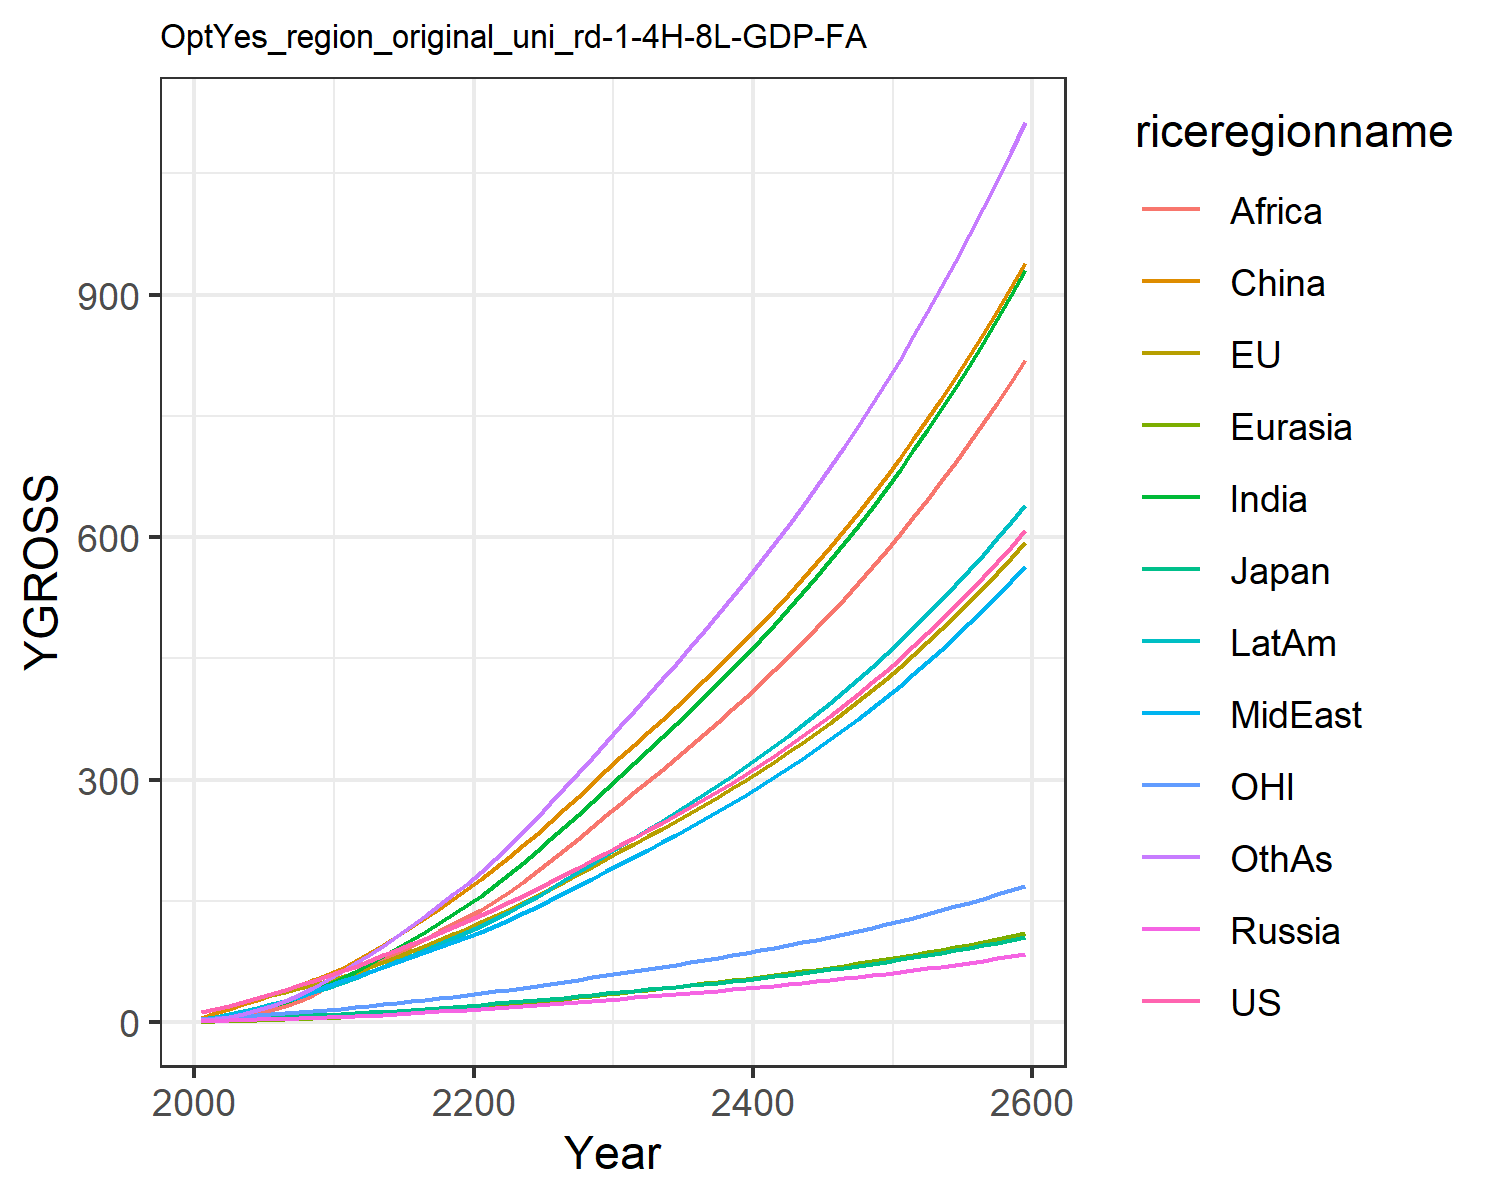

The table this chart was drawn from, first rows:
12.397900201983997, 13.031057477827348, 3.8702837853585215, 1.6979566948188103, 0.8073350542869363, 5.3332327426145, 2.44083151280076, 3.48010334883969, 1.3005301355519892, 4.558476252491413, 3.842049750356455, 2.6191887369437756
15.97, 16.38, 4.426, 2.247, 1.093, 11.94, 4.601, 5.767, 2.457, 7.117, 5.094, 4.179
20.69, 20.81, 5.219, 2.756, 1.535, 16.88, 7.406, 8.763, 4.359, 10.36, 6.575, 6.928
25.54, 25.24, 5.845, 3.226, 2.029, 22.18, 10.98, 12.4, 7.137, 14.11, 8.044, 10.64
30.56, 29.71, 6.223, 3.699, 2.577, 27.69, 15.35, 16.65, 10.97, 18.23, 9.449, 15.38
35.52, 34, 6.763, 4.181, 3.163, 33.26, 20.2, 21.13, 15.51, 22.48, 10.72, 20.84
40.47, 38.13, 7.416, 4.667, 3.792, 39.21, 25.54, 25.95, 20.67, 26.98, 11.89, 27.04
45.68, 42.29, 8.046, 5.139, 4.46, 45.41, 31.59, 31.4, 26.94, 31.85, 13.05, 34.29
51.19, 46.46, 8.653, 5.596, 5.163, 51.82, 38.35, 37.54, 34.42, 37.08, 14.2, 42.64
57.05, 50.66, 9.243, 6.042, 5.898, 58.38, 45.81, 44.43, 43.23, 42.65, 15.35, 52.13
63.04, 55.64, 10.03, 6.662, 6.77, 66.21, 53.91, 50.95, 52.02, 48.59, 16.74, 62.23
69, 61.55, 11.06, 7.494, 7.81, 75.89, 62.6, 56.58, 60.11, 54.82, 18.43, 72.85
76.02, 68.2, 12.25, 8.44, 8.96, 85.55, 71.93, 62.85, 68.45, 61.74, 20.33, 83.6
82.84, 74.77, 13.42, 9.395, 10.15, 95.74, 81.61, 68.99, 77.06, 68.66, 22.2, 95.01
89.63, 81.3, 14.57, 10.37, 11.38, 106.4, 91.58, 75.07, 85.85, 75.59, 24.07, 106.9
96.48, 87.96, 15.74, 11.37, 12.65, 117.4, 101.9, 81.14, 94.76, 82.61, 25.97, 119.3
103.5, 94.75, 16.93, 12.41, 13.96, 128.8, 112.4, 87.2, 103.7, 89.72, 27.9, 132
110.6, 101.7, 18.15, 13.47, 15.31, 140.5, 123, 93.25, 112.6, 96.89, 29.88, 145
117.9, 108.8, 19.4, 14.56, 16.68, 152.5, 133.8, 99.28, 121.5, 104.1, 31.9, 158.2
125.4, 116, 20.67, 15.69, 18.09, 164.7, 144.6, 105.3, 130.2, 111.3, 33.96, 171.5
133, 123.5, 21.99, 16.83, 19.55, 177.4, 156.4, 111.9, 139.5, 119.2, 36.09, 185.9
140.7, 131.3, 23.35, 17.98, 21.09, 190.8, 169.4, 119.2, 149.9, 127.8, 38.28, 201.7
148.5, 139.3, 24.74, 19.15, 22.69, 204.6, 182.9, 126.9, 161.6, 136.8, 40.53, 218.3
156.5, 147.5, 26.17, 20.35, 24.32, 218.8, 197, 134.8, 173.9, 146.1, 42.83, 235.4
164.7, 155.9, 27.64, 21.57, 26, 233.4, 211.4, 142.9, 186.7, 155.6, 45.2, 252.9
173, 164.6, 29.15, 22.81, 27.72, 248.3, 226.3, 151.3, 199.9, 165.5, 47.63, 271
181.9, 173.7, 30.75, 24.09, 29.48, 263.6, 241.5, 159.8, 213.4, 175.5, 50.19, 289.4
190.9, 183, 32.38, 25.4, 31.28, 279.3, 257, 168.6, 227.3, 185.8, 52.82, 308.2
200.2, 192.6, 34.06, 26.75, 33.12, 295.3, 272.9, 177.5, 241.5, 196.4, 55.5, 327.5
209.7, 202.4, 35.77, 28.12, 35, 311.8, 289.2, 186.7, 256, 207.3, 58.25, 347.1
219, 211.9, 37.45, 29.48, 36.87, 327.9, 305.3, 195.8, 270.3, 218, 60.94, 366.6
228.1, 221.1, 39.06, 30.81, 38.68, 343.3, 321, 204.7, 284.3, 228.3, 63.52, 385.6
237.3, 230.3, 40.68, 32.14, 40.51, 358.8, 336.8, 213.7, 298.4, 238.7, 66.12, 404.8
246.6, 239.7, 42.32, 33.49, 42.36, 374.4, 352.8, 222.8, 312.6, 249.3, 68.76, 424.1
256.1, 249.2, 44, 34.86, 44.24, 390.2, 369.1, 232.1, 327, 260, 71.44, 443.7
265.8, 258.9, 45.71, 36.27, 46.15, 406.3, 385.6, 241.5, 341.6, 270.9, 74.18, 463.6
275.8, 268.8, 47.46, 37.7, 48.09, 422.7, 402.4, 251.2, 356.5, 282.1, 76.98, 483.8
286.1, 279, 49.25, 39.17, 50.08, 439.5, 419.5, 261.1, 371.7, 293.4, 79.85, 504.5
296.6, 289.4, 51.09, 40.68, 52.11, 456.5, 437, 271.2, 387.1, 305.1, 82.8, 525.5
307.4, 300.1, 52.98, 42.22, 54.19, 474, 454.8, 281.6, 402.9, 317, 85.82, 546.9
318.5, 311.1, 54.92, 43.81, 56.32, 491.8, 473.1, 292.2, 419, 329.2, 88.93, 568.8
330, 322.3, 56.92, 45.43, 58.5, 510.1, 491.7, 303.1, 435.4, 341.7, 92.12, 591.2
341.8, 333.9, 58.97, 47.1, 60.73, 528.8, 510.9, 314.3, 452.3, 354.6, 95.4, 614.1
353.9, 345.9, 61.09, 48.82, 63.02, 548, 530.4, 325.8, 469.5, 367.8, 98.78, 637.6
366.4, 358.1, 63.26, 50.59, 65.37, 567.6, 550.5, 337.6, 487.2, 381.3, 102.2, 661.6
379.2, 370.7, 65.5, 52.41, 67.79, 587.8, 571.1, 349.8, 505.3, 395.2, 105.8, 686.3
392.5, 383.7, 67.81, 54.28, 70.27, 608.5, 592.3, 362.3, 523.9, 409.5, 109.5, 711.5
406.2, 397.1, 70.19, 56.21, 72.82, 629.8, 614, 375.2, 542.9, 424.3, 113.3, 737.5
420.3, 410.9, 72.64, 58.19, 75.45, 651.7, 636.3, 388.5, 562.5, 439.4, 117.2, 764.1
434.8, 425.1, 75.16, 60.23, 78.15, 674.2, 659.3, 402.1, 582.6, 455, 121.2, 791.5
449.8, 439.7, 77.77, 62.34, 80.93, 697.3, 682.9, 416.2, 603.3, 471.1, 125.4, 819.6
465.2, 454.8, 80.45, 64.51, 83.79, 721.1, 707.2, 430.7, 624.6, 487.7, 129.7, 848.6
481.2, 470.4, 83.22, 66.75, 86.74, 745.6, 732.2, 445.6, 646.5, 504.7, 134.1, 878.3
497.7, 486.4, 86.08, 69.06, 89.78, 770.8, 758, 461, 669, 522.3, 138.6, 909
514.7, 503, 89.03, 71.45, 92.92, 796.8, 784.6, 476.9, 692.3, 540.5, 143.3, 940.5
532.2, 520.1, 92.08, 73.9, 96.15, 823.5, 811.9, 493.3, 716.1, 559.2, 148.2, 973
550.3, 537.7, 95.22, 76.44, 99.48, 851.1, 840.1, 510.2, 740.8, 578.4, 153.1, 1006
569, 555.9, 98.47, 79.06, 102.9, 879.4, 869.2, 527.6, 766.1, 598.3, 158.3, 1041
588.3, 574.6, 101.8, 81.76, 106.5, 908.7, 899.2, 545.6, 792.3, 618.9, 163.6, 1077
608.3, 594, 105.3, 84.55, 110.1, 938.8, 930.1, 564.2, 819.2, 640.1, 169.1, 1113
